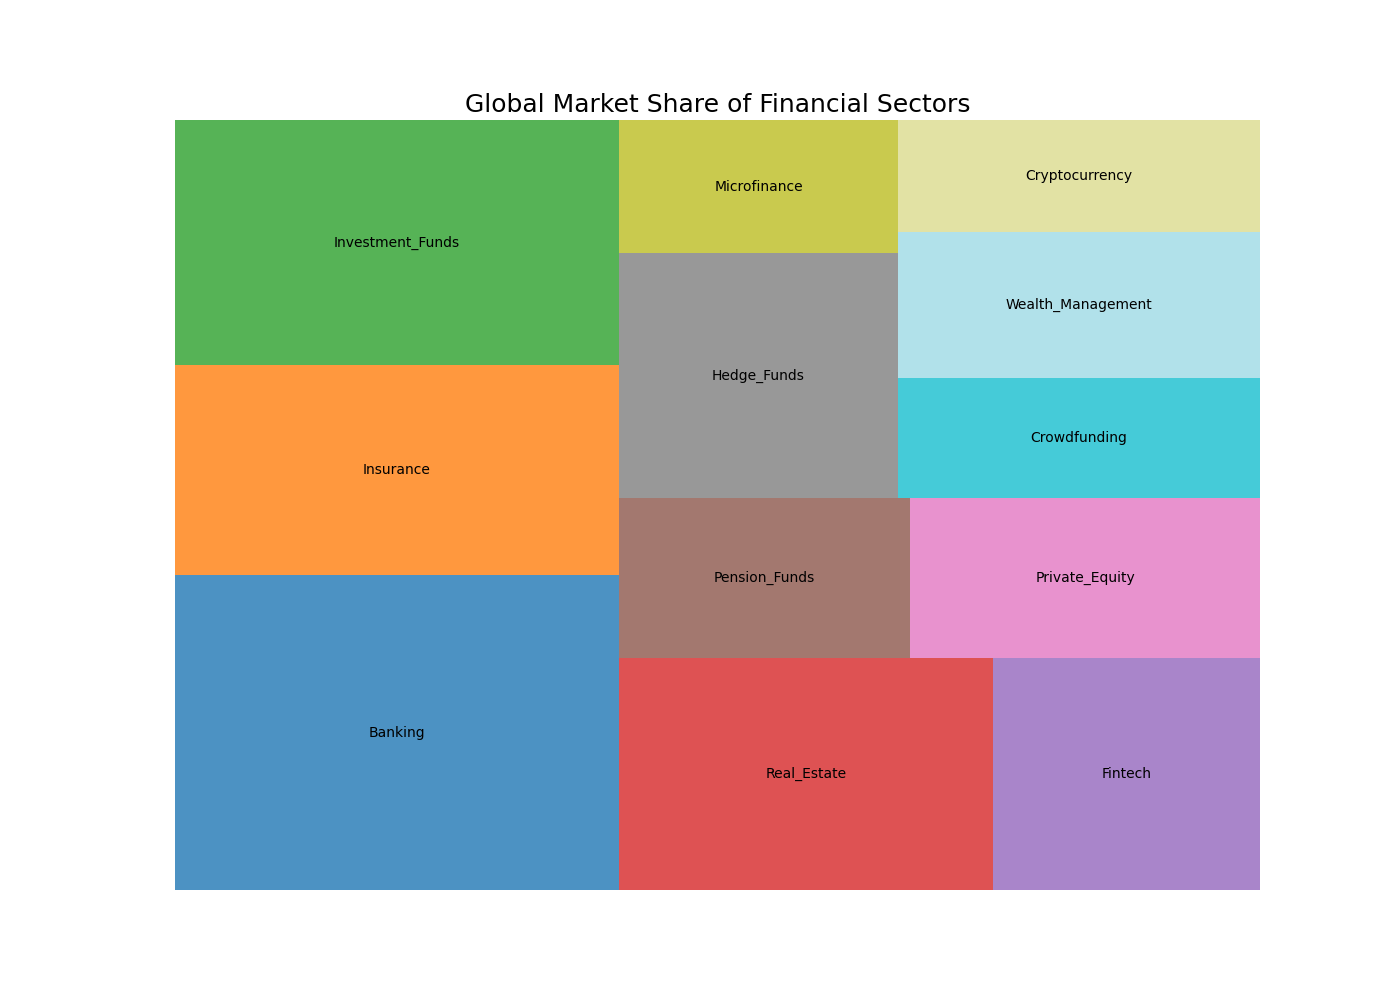

The data file committed next to this chart (first rows):
Sector, Market_Share
Banking, 450
Insurance, 300
Investment_Funds, 350
Real_Estate, 280
Fintech, 200
Pension_Funds, 150
Private_Equity, 180
Hedge_Funds, 220
Microfinance, 120
Crowdfunding, 140
Wealth_Management, 170
Cryptocurrency, 130
